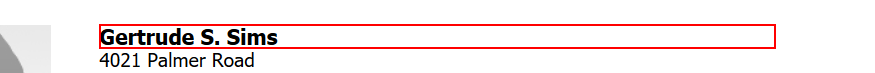
Task: Data Scrapping from Website
Workflow: Main

Step 1: get-text from the heading

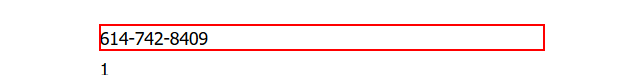
Step 2: get-text from the dd

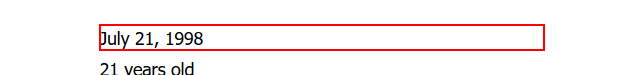
Step 3: get-text from the dd

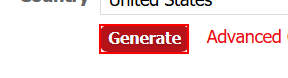
Step 4: click on the text box 'genbtn'